Run: headless pygame with SDL's dummy video driver; simulated clock (each Clock.tick advances the game by its frame time, no real sleeping); random seed 0; keys injected as events and as key.get_pressed() state; no mouse input.
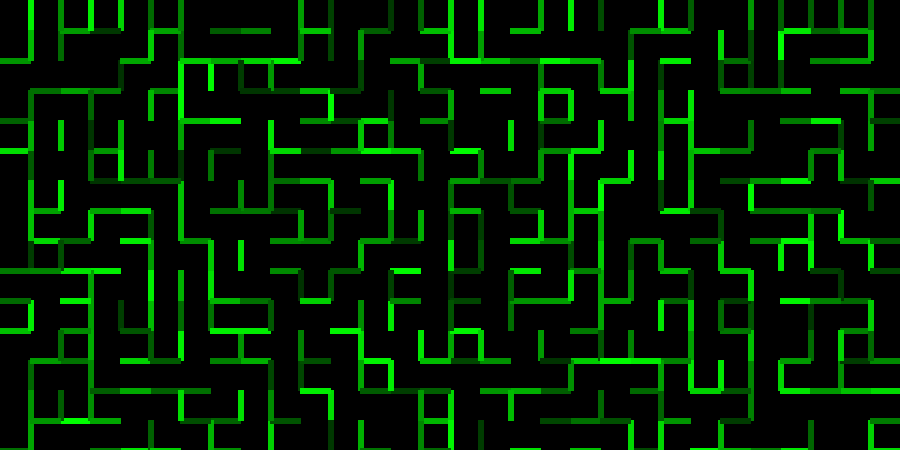
Frame 1 of 4 · flips 1–60 · no input
Frame 2 of 4 · flips 61–180 · tapped SPACE, RETURN · held RIGHT (→), D · screen unchanged from frame 1, image omitted
Frame 3 of 4 · flips 181–300 · held DOWN (↓), S · screen unchanged from frame 2, image omitted
Frame 4 of 4 · flips 301–420 · held LEFT (←), A, UP (↑), W · screen unchanged from frame 3, image omitted

The pygame program that drew these frames:

import random
import pygame

BLOCK_WIDTH = 30
BLOCK_HEIGTH = 15
CELL_SIZE = 30
SCREEN_WIDTH = BLOCK_WIDTH * CELL_SIZE
SCREEN_HEIGTH = BLOCK_HEIGTH * CELL_SIZE
SCREEN = pygame.display.set_mode((SCREEN_WIDTH,SCREEN_HEIGTH))
RUNNING = True
FPS = 30

pygame.init()

clock = pygame.time.Clock()
grid = []

for y in range(BLOCK_HEIGTH+1):
    for x in range(BLOCK_WIDTH):
        grid.append((x,y))

# random.shuffle(grid)
sets = [{cell} for cell in grid]

def find_set(cell):
    for s in sets:
        if cell in s:
            return s

def merge_sets(set1,set2):
    sets.remove(set1)
    sets.remove(set2)
    merged_set = set1.union(set2)
    sets.append(merged_set)

def draw_grid():
    for cell in grid:
        x,y = cell
        pygame.draw.rect(SCREEN,(0,0,0), (x*CELL_SIZE,y*CELL_SIZE,CELL_SIZE,CELL_SIZE),1)

def draw_horizontal_wall(cell):
    x,y = cell
    pygame.draw.line(SCREEN,(0,random.randrange(50,255),0),(x*CELL_SIZE,y*CELL_SIZE+CELL_SIZE),((x+1)*CELL_SIZE,y*CELL_SIZE+CELL_SIZE),6)

def draw_vertical_wall(cell):
    x,y = cell
    pygame.draw.line(SCREEN, (0,random.randrange(50,255),0),(x*CELL_SIZE+CELL_SIZE,y*CELL_SIZE),(x*CELL_SIZE+CELL_SIZE,(y+1)*CELL_SIZE),6)

def random_color():
    red = random.randint(0,255)
    green = random.randint(0,255)
    blue = random.randint(0,255)
    return (red,green,blue)

SCREEN.fill((0,0,0))
draw_grid()
while RUNNING:
    edges = []
    for event in pygame.event.get():
        if event.type == pygame.QUIT:
            RUNNING = False

    for cell in grid:
        x,y = cell
        if x < BLOCK_WIDTH -1:
            edges.append(((x,y), (x+1,y)))
        if y < BLOCK_HEIGTH:
            edges.append(((x,y), (x,y+1)))

    random.shuffle(edges)

    for edge in edges:
        cell1,cell2 = edge
        # print(f"cell1: {cell1}\ncell2:{cell2}")
        set1 = find_set(cell1)
        set2=find_set(cell2)
        # if set1 != set2 and set1 is not None and set2 is not None:
        if set1 != set2:
            merge_sets(set1,set2)
            x1,y1 = cell1
            x2,y2 = cell2
            if x1 == x2:
                draw_horizontal_wall(cell1)
            elif y1 == y2:
                draw_vertical_wall(cell1)

    pygame.display.flip()
    clock.tick(FPS)

pygame.quit()
